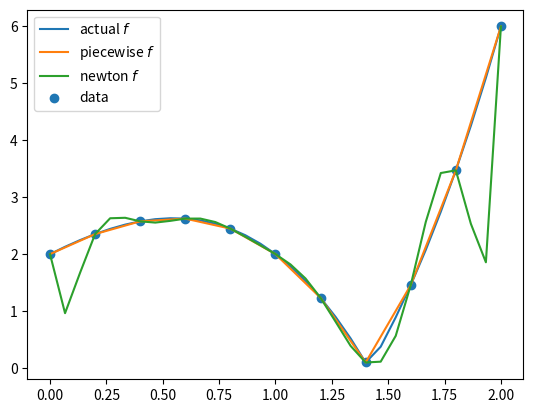

Source code (Python): (Note: this script raises an exception after producing the figure.)
import numpy as np
import matplotlib.pyplot as plt


def linear_interpolate(x0, y0, x1, y1):
    return lambda x: (y0 * (x1 - x) + y1 * (x - x0)) / (x1 - x0)


def poly_newton_coefficient(x, y):
    m = len(x)
    x = np.copy(x)
    a = np.copy(y)
    for k in range(1, m):
        a[k:m] = (a[k:m] - a[k - 1])/(x[k:m] - x[k - 1])
    return a


def newton_polynomial(x_data, y_data, x):
    a = poly_newton_coefficient(x_data, y_data)
    n = len(x_data) - 1
    p = a[n]
    for k in range(1, n + 1):
        p = a[n - k] + (x - x_data[n - k]) * p
    return p


left, right = 0, 2
k = 10
step = (right - left) / k
x, wide_x = [], []
for i in range(1, k + 1):
    val = i * step
    x.append(val)
    wide_x.append(val - 2 * step / 3)
    wide_x.append(val - step / 3)
    wide_x.append(val)
x, wide_x = np.array([0.] + x), np.array([0.] + wide_x)

y = (x + 1) * np.abs(x ** 2 - 2)
wide_y = (wide_x + 1) * np.abs(wide_x ** 2 - 2)
linear_inter = []
newton_inter = np.array(newton_polynomial(x, y, wide_x))

j = 0
for i in range(k):
    f = linear_interpolate(x[i], y[i], x[i + 1], y[i + 1])
    while j < 3 * k + 1 and wide_x[j] <= x[i + 1]:
        linear_inter.append(f(wide_x[j]))
        j += 1

linear_inter = np.array(linear_inter)

plt.plot(wide_x, wide_y, label='actual $f$')
plt.plot(wide_x, linear_inter, label='piecewise $f$')
plt.plot(wide_x, newton_inter, label='newton $f$')
plt.scatter(x, y, label='data')
plt.legend()
plt.savefig('plots/piecewise_linear_interpolation.png', dpi=400)
plt.close()

plt.plot(wide_x, np.abs(linear_inter - wide_y), label='$\Delta f$ piecewise')
plt.plot(wide_x, np.abs(newton_inter - wide_y), label='$\Delta f$ newton')
plt.legend()
plt.savefig('plots/piecewise_linear_errors.png', dpi=400)
plt.close()
